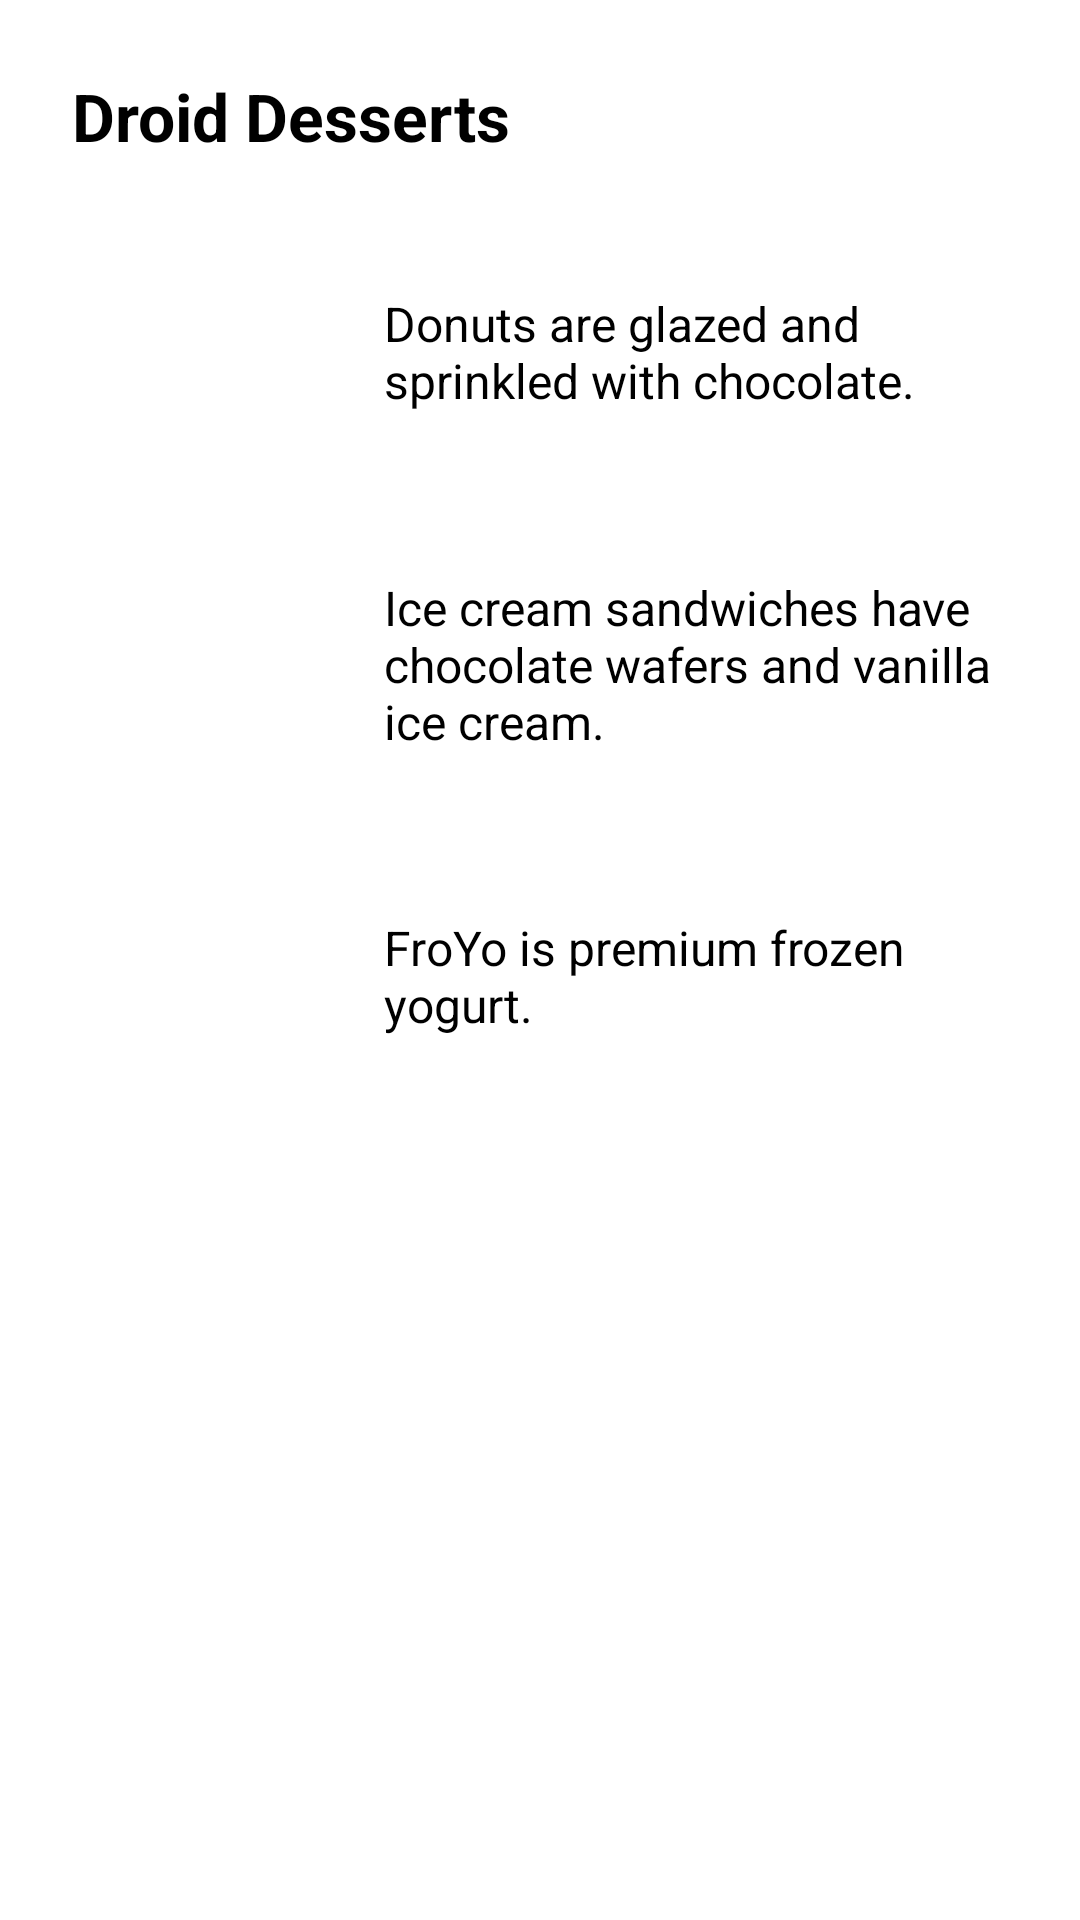

Android layout source for this screen:
<!-- AndroidManifest.xml: application theme Theme.DroidCafe -->
<!-- res/layout/content_main.xml -->
<?xml version="1.0" encoding="utf-8"?>
<androidx.constraintlayout.widget.ConstraintLayout xmlns:android="http://schemas.android.com/apk/res/android"
    xmlns:app="http://schemas.android.com/apk/res-auto"
    xmlns:tools="http://schemas.android.com/tools"
    android:id="@+id/main_content"
    android:layout_width="match_parent"
    android:layout_height="match_parent"
    app:layout_behavior="@string/appbar_scrolling_view_behavior"
    tools:showIn="@layout/activity_main">

    <TextView
        android:id="@+id/text_intro"
        android:layout_width="wrap_content"
        android:layout_height="wrap_content"
        android:layout_marginStart="24dp"
        android:layout_marginTop="24dp"
        android:text="@string/intro_text"
        android:textSize="22sp"
        android:textStyle="bold"
        app:layout_constraintStart_toStartOf="parent"
        app:layout_constraintTop_toTopOf="parent" />

    
    <ImageView
        android:id="@+id/donut"
        android:layout_width="80dp"
        android:layout_height="80dp"
        android:layout_marginStart="24dp"
        android:layout_marginTop="24dp"
        android:clickable="true"
        android:focusable="true"
        android:contentDescription="@string/donut_title"
        android:src="@drawable/donut_circle"
        app:layout_constraintStart_toStartOf="parent"
        app:layout_constraintTop_toBottomOf="@id/text_intro" />

    <TextView
        android:id="@+id/donut_description"
        android:layout_width="0dp"
        android:layout_height="wrap_content"
        android:layout_marginStart="24dp"
        android:layout_marginEnd="24dp"
        android:text="@string/donut_description"
        android:textSize="16sp"
        app:layout_constraintBottom_toBottomOf="@id/donut"
        app:layout_constraintEnd_toEndOf="parent"
        app:layout_constraintStart_toEndOf="@id/donut"
        app:layout_constraintTop_toTopOf="@id/donut" />

    
    <ImageView
        android:id="@+id/ice_cream"
        android:layout_width="80dp"
        android:layout_height="80dp"
        android:layout_marginStart="24dp"
        android:layout_marginTop="24dp"
        android:clickable="true"
        android:focusable="true"
        android:contentDescription="@string/ice_cream_title"
        android:src="@drawable/icecream_circle"
        app:layout_constraintStart_toStartOf="parent"
        app:layout_constraintTop_toBottomOf="@id/donut" />

    <TextView
        android:id="@+id/ice_cream_description"
        android:layout_width="0dp"
        android:layout_height="wrap_content"
        android:layout_marginStart="24dp"
        android:layout_marginEnd="24dp"
        android:text="@string/ice_cream_description"
        android:textSize="16sp"
        app:layout_constraintBottom_toBottomOf="@id/ice_cream"
        app:layout_constraintEnd_toEndOf="parent"
        app:layout_constraintStart_toEndOf="@id/ice_cream"
        app:layout_constraintTop_toTopOf="@id/ice_cream" />

    
    <ImageView
        android:id="@+id/froyo"
        android:layout_width="80dp"
        android:layout_height="80dp"
        android:layout_marginStart="24dp"
        android:layout_marginTop="24dp"
        android:clickable="true"
        android:focusable="true"
        android:contentDescription="@string/froyo_title"
        android:src="@drawable/froyo_circle"
        app:layout_constraintStart_toStartOf="parent"
        app:layout_constraintTop_toBottomOf="@id/ice_cream" />

    <TextView
        android:id="@+id/froyo_description"
        android:layout_width="0dp"
        android:layout_height="wrap_content"
        android:layout_marginStart="24dp"
        android:layout_marginEnd="24dp"
        android:text="@string/froyo_description"
        android:textSize="16sp"
        app:layout_constraintBottom_toBottomOf="@id/froyo"
        app:layout_constraintEnd_toEndOf="parent"
        app:layout_constraintStart_toEndOf="@id/froyo"
        app:layout_constraintTop_toTopOf="@id/froyo" />

</androidx.constraintlayout.widget.ConstraintLayout>
<!-- res/layout/activity_main.xml (included above) -->
<?xml version="1.0" encoding="utf-8"?>
<androidx.coordinatorlayout.widget.CoordinatorLayout xmlns:android="http://schemas.android.com/apk/res/android"
    xmlns:app="http://schemas.android.com/apk/res-auto"
    xmlns:tools="http://schemas.android.com/tools"
    android:id="@+id/main_coordinator"
    android:layout_width="match_parent"
    android:layout_height="match_parent"
    tools:context=".MainActivity">

    <com.google.android.material.appbar.AppBarLayout
        android:layout_width="match_parent"
        android:layout_height="wrap_content"
        android:theme="@style/Theme.AppCompat.DayNight.DarkActionBar">

        <androidx.appcompat.widget.Toolbar
            android:id="@+id/toolbar"
            android:layout_width="match_parent"
            android:layout_height="?attr/actionBarSize"
            android:background="@color/purple_500"
            app:titleTextColor="@color/white"
            app:popupTheme="@style/Theme.AppCompat.Light" />

    </com.google.android.material.appbar.AppBarLayout>

    <include
        android:id="@+id/content_main"
        layout="@layout/content_main" />

    <com.google.android.material.floatingactionbutton.FloatingActionButton
        android:id="@+id/fab"
        android:layout_width="wrap_content"
        android:layout_height="wrap_content"
        android:layout_gravity="bottom|end"
        android:layout_margin="16dp"
        android:contentDescription="@string/app_name"
        app:backgroundTint="@color/purple_500"
        app:tint="@color/white"
        app:srcCompat="@drawable/ic_action_shopping" />

</androidx.coordinatorlayout.widget.CoordinatorLayout>
<!-- resources referenced by this layout -->
<resources>
  <!-- drawable ic_action_shopping (drawable) -->
  <vector xmlns:android="http://schemas.android.com/apk/res/android"
      android:width="24dp"
      android:height="24dp"
      android:viewportWidth="24"
      android:viewportHeight="24"
      android:tint="?attr/colorOnPrimary">
    <path
        android:fillColor="@android:color/white"
        android:pathData="M7,18c-1.1,0 -1.99,0.9 -1.99,2S5.9,22 7,22s2,-0.9 2,-2 -0.9,-2 -2,-2zM1,2v2h2l3.6,7.59 -1.35,2.45c-0.16,0.28 -0.25,0.61 -0.25,0.96 0,1.1 0.9,2 2,2h12v-2L7.42,15c-0.14,0 -0.25,-0.11 -0.25,-0.25l0.03,-0.12 0.9,-1.63h7.45c0.75,0 1.41,-0.41 1.75,-1.03l3.58,-6.49c0.08,-0.14 0.12,-0.31 0.12,-0.48 0,-0.55 -0.45,-1 -1,-1L5.21,4l-0.94,-2L1,2zM17,18c-1.1,0 -1.99,0.9 -1.99,2s0.89,2 1.99,2 2,-0.9 2,-2 -0.9,-2 -2,-2z"/>
  </vector>
  <string name="app_name">Droid Cafe</string>
  <string name="donut_description">Donuts are glazed and sprinkled with chocolate.</string>
  <string name="donut_title">Donut</string>
  <string name="froyo_description">FroYo is premium frozen yogurt.</string>
  <string name="froyo_title">FroYo</string>
  <string name="ice_cream_description">Ice cream sandwiches have chocolate wafers and vanilla ice cream.</string>
  <string name="ice_cream_title">Ice Cream Sandwich</string>
  <string name="intro_text">Droid Desserts</string>
  <style name="Theme.DroidCafe" parent="Theme.MaterialComponents.DayNight.NoActionBar">
          <item name="colorPrimary">@color/purple_500</item>
          <item name="colorPrimaryVariant">@color/purple_700</item>
          <item name="colorOnPrimary">@color/white</item>
          <item name="colorSecondary">@color/teal_200</item>
          <item name="colorSecondaryVariant">@color/teal_700</item>
          <item name="colorOnSecondary">@color/black</item>
      </style>
  <!-- not gathered from this repository: default colours our renderer supplied (Android Studio template values) -->
  <color name="purple_500">#FF6200EE</color>
  <color name="purple_700">#FF3700B3</color>
  <color name="teal_200">#FF03DAC5</color>
  <color name="teal_700">#FF018786</color>
  <color name="black">#FF000000</color>
  <color name="white">#FFFFFFFF</color>
</resources>
